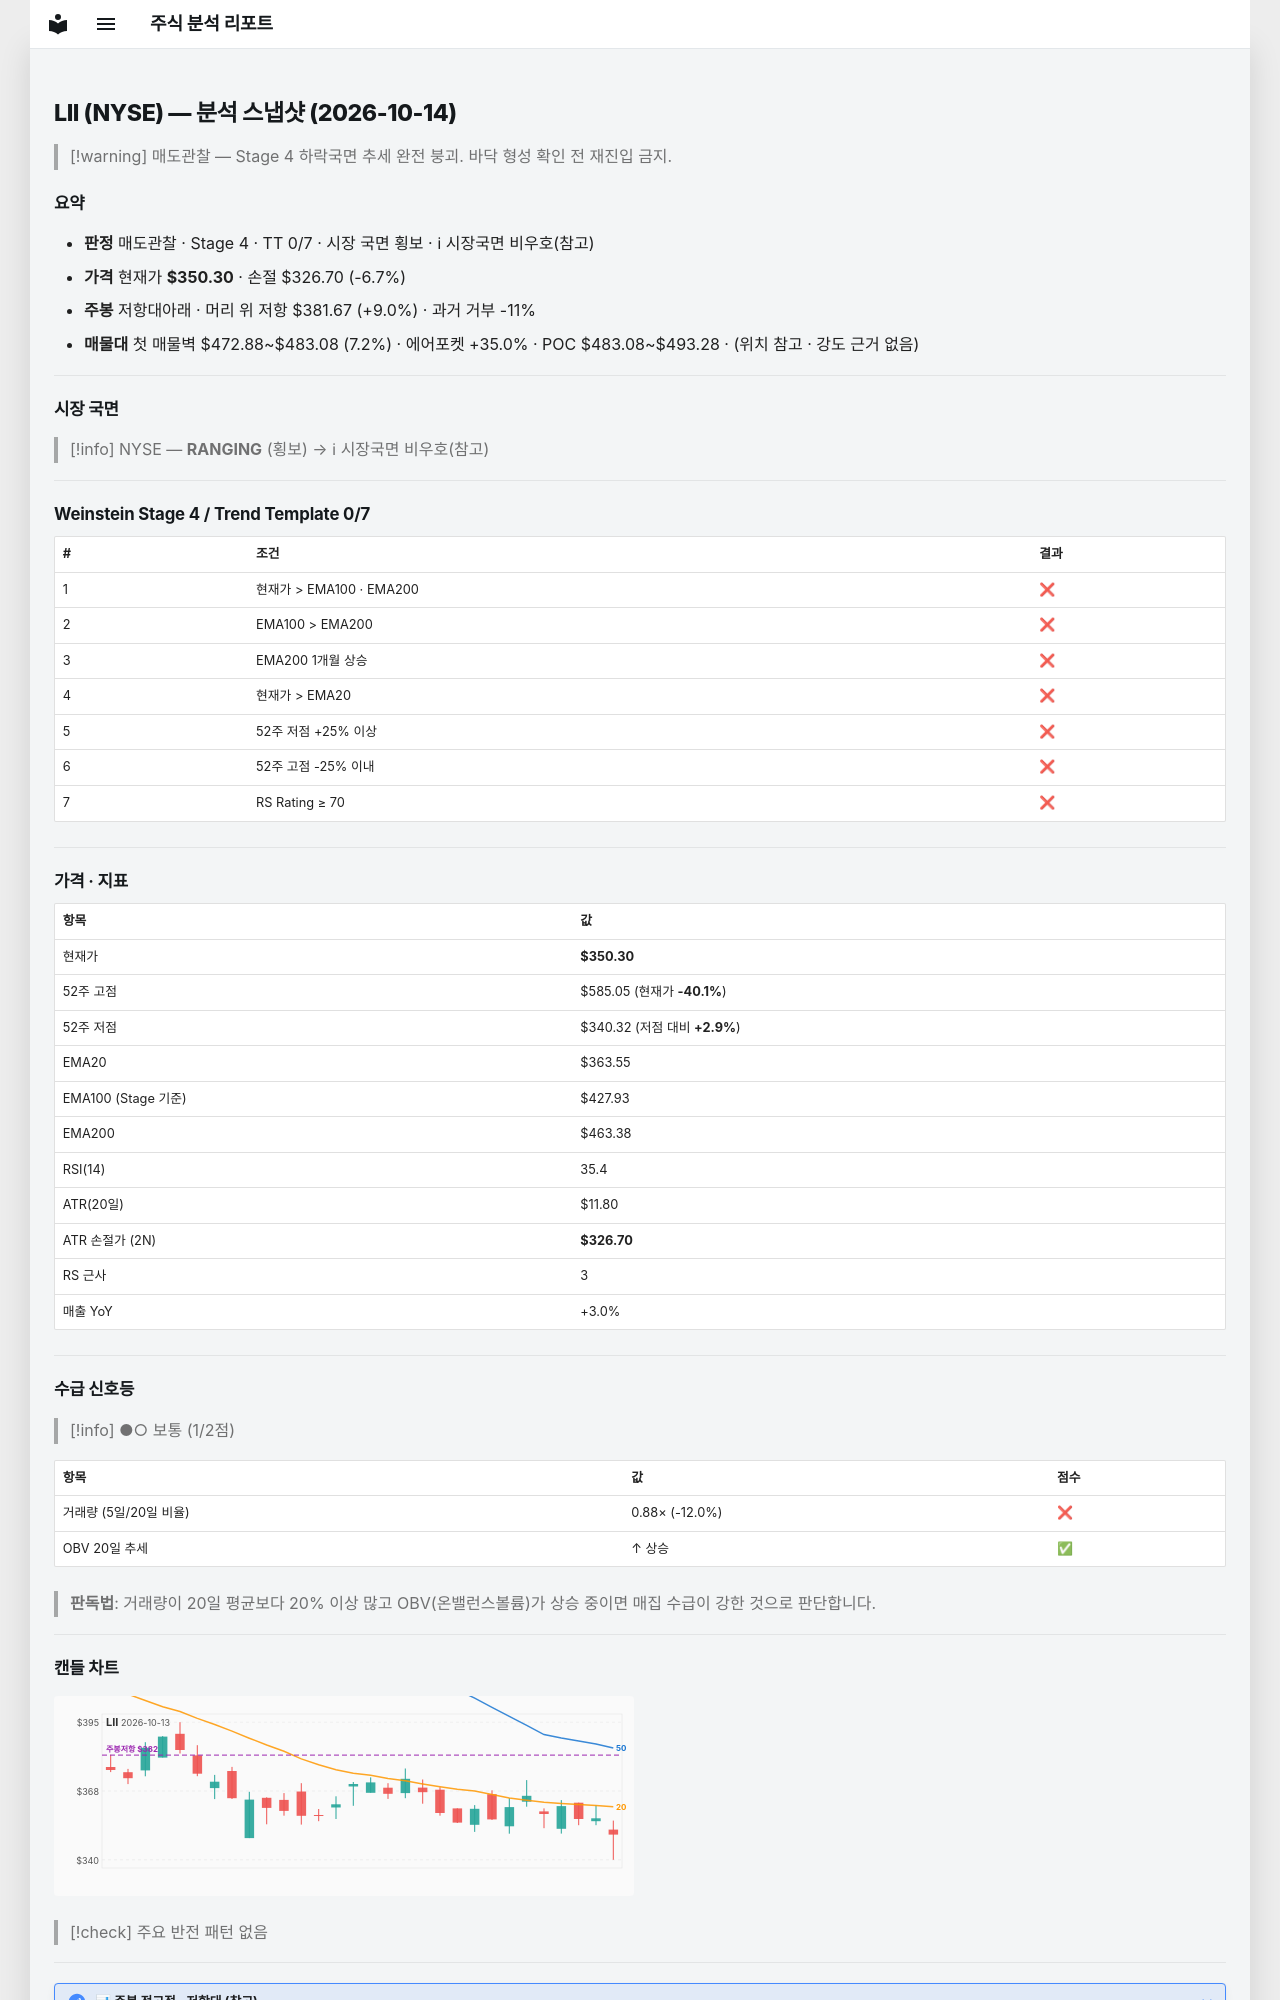

repository: soloandco/stock-reports · page: snapshots/LII-2026-10-14/index.html · generator: mkdocs

---
type: analysis-snapshot
title: LII 분석 스냅샷
ticker: LII
market: NYSE
created: 2026-10-14
updated: 2026-10-14
bar-date: 2026-10-13
verdict: 매도관찰
real-rr: 1.33
sma50-gap-pct: -3.6
weekly-position: 저항대아래
weekly-overhead-price: 381.67
weekly-overhead-pct: 9.0
stage: 4
trend-template-score: 0
tt-max: 7
ma-set: ema-20-100-200
price: 350.29998779296875
stop-price: 326.7022483092374
market-regime: RANGING
supply-demand-score: 1/2
supply-demand-label: 보통
status: tracking
tags:
  - stock-agent
  - watchlist
  - LII
  - analysis
related:
  - "[[analysis-template]]"
---

# LII (NYSE) — 분석 스냅샷 (2026-10-14)

> [!warning] 매도관찰 — Stage 4 하락국면
> 추세 완전 붕괴. 바닥 형성 확인 전 재진입 금지.

## 요약

- **판정** 매도관찰 · Stage 4 · TT 0/7 · 시장 국면 횡보 · ℹ 시장국면 비우호(참고)
- **가격** 현재가 **$350.30** · 손절 $326.70 (-6.7%)
- **주봉** 저항대아래 · 머리 위 저항 $381.67 (+9.0%) · 과거 거부 -11%
- **매물대** 첫 매물벽 $472.88~$483.08 (7.2%) · 에어포켓 +35.0% · POC $483.08~$493.28 · (위치 참고 · 강도 근거 없음)

---

## 시장 국면

> [!info] NYSE — **RANGING** (횡보) → ℹ 시장국면 비우호(참고)

---

## Weinstein Stage 4 / Trend Template 0/7

| # | 조건 | 결과 |
|---|------|------|
| 1 | 현재가 > EMA100 · EMA200 | ❌ |
| 2 | EMA100 > EMA200 | ❌ |
| 3 | EMA200 1개월 상승 | ❌ |
| 4 | 현재가 > EMA20 | ❌ |
| 5 | 52주 저점 +25% 이상 | ❌ |
| 6 | 52주 고점 -25% 이내 | ❌ |
| 7 | RS Rating ≥ 70 | ❌ |

---

## 가격 · 지표

| 항목 | 값 |
|------|---|
| 현재가 | **$350.30** |
| 52주 고점 | $585.05 (현재가 **-40.1%**) |
| 52주 저점 | $340.32 (저점 대비 **+2.9%**) |
| EMA20 | $363.55 |
| EMA100 (Stage 기준) | $427.93 |
| EMA200 | $463.38 |
| RSI(14) | 35.4 |
| ATR(20일) | $11.80 |
| ATR 손절가 (2N) | **$326.70** |
| RS 근사 | 3 |
| 매출 YoY | +3.0% |

---
## 수급 신호등

> [!info] ●○ 보통 (1/2점)

| 항목 | 값 | 점수 |
|------|------|------|
| 거래량 (5일/20일 비율) | 0.88× (-12.0%) | ❌ |
| OBV 20일 추세 | ↑ 상승 | ✅ |

> **판독법**: 거래량이 20일 평균보다 20% 이상 많고 OBV(온밸런스볼륨)가 상승 중이면 매집 수급이 강한 것으로 판단합니다.

---
